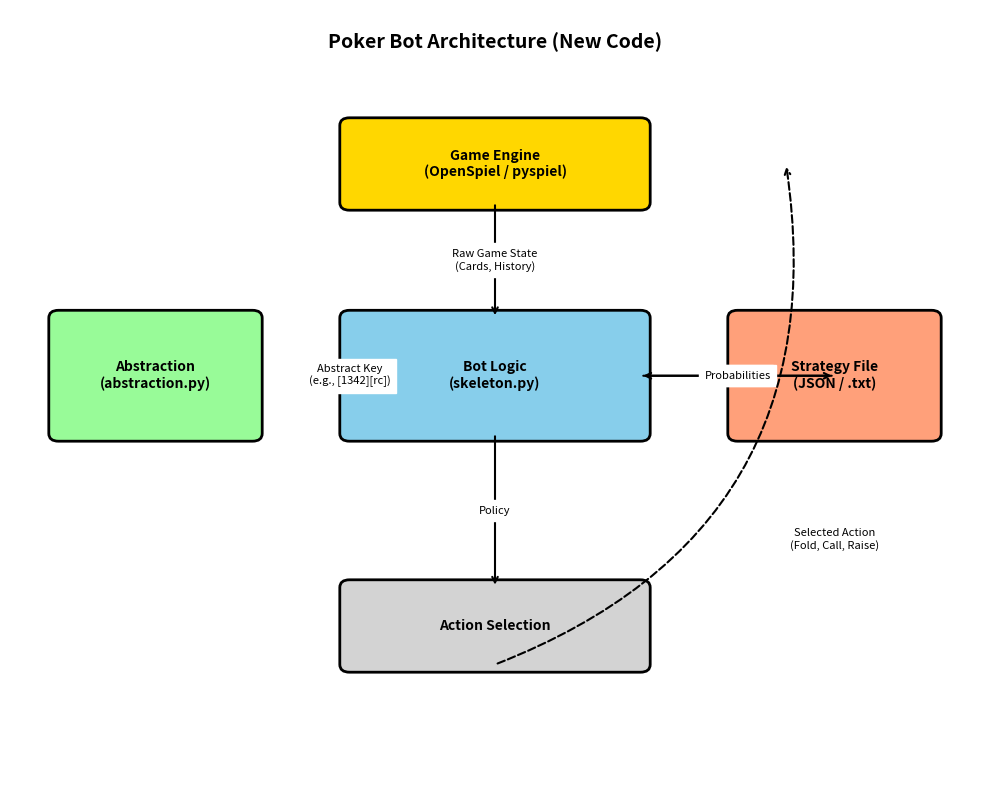

Write Python code to recreate this figure.
import matplotlib.pyplot as plt
import matplotlib.patches as patches

def draw_box(ax, x, y, width, height, text, color='#E0E0E0', edge_color='black'):
    rect = patches.FancyBboxPatch((x, y), width, height, boxstyle="round,pad=0.1", 
                                  linewidth=2, edgecolor=edge_color, facecolor=color)
    ax.add_patch(rect)
    ax.text(x + width/2, y + height/2, text, ha='center', va='center', fontsize=10, fontweight='bold')
    return x + width/2, y + height, x + width/2, y

def draw_arrow(ax, x1, y1, x2, y2, text=""):
    ax.annotate("", xy=(x2, y2), xytext=(x1, y1),
                arrowprops=dict(arrowstyle="->", lw=1.5, color='black'))
    if text:
        mid_x = (x1 + x2) / 2
        mid_y = (y1 + y2) / 2
        ax.text(mid_x, mid_y, text, ha='center', va='center', fontsize=8, backgroundcolor='white')

def main():
    fig, ax = plt.subplots(figsize=(10, 8))
    ax.set_xlim(0, 10)
    ax.set_ylim(0, 10)
    ax.axis('off')
    
    # Title
    ax.text(5, 9.5, "Poker Bot Architecture (New Code)", ha='center', fontsize=14, fontweight='bold')

    # Nodes
    # Game Engine
    ge_top_x, ge_top_y, ge_bot_x, ge_bot_y = draw_box(ax, 3.5, 7.5, 3, 1, "Game Engine\n(OpenSpiel / pyspiel)", color='#FFD700')
    
    # Bot Main Loop
    bot_top_x, bot_top_y, bot_bot_x, bot_bot_y = draw_box(ax, 3.5, 4.5, 3, 1.5, "Bot Logic\n(skeleton.py)", color='#87CEEB')
    
    # Abstraction
    abs_top_x, abs_top_y, abs_bot_x, abs_bot_y = draw_box(ax, 0.5, 4.5, 2, 1.5, "Abstraction\n(abstraction.py)", color='#98FB98')
    
    # Strategy File
    strat_top_x, strat_top_y, strat_bot_x, strat_bot_y = draw_box(ax, 7.5, 4.5, 2, 1.5, "Strategy File\n(JSON / .txt)", color='#FFA07A')

    # Action Space
    act_top_x, act_top_y, act_bot_x, act_bot_y = draw_box(ax, 3.5, 1.5, 3, 1, "Action Selection", color='#D3D3D3')

    # Edges
    
    # Engine -> Bot
    draw_arrow(ax, ge_bot_x, ge_bot_y, bot_top_x, bot_top_y, "Raw Game State\n(Cards, History)")
    
    # Bot <-> Abstraction
    draw_arrow(ax, bot_top_x - 1.5, bot_top_y - 0.75, abs_top_x + 2, abs_top_y - 0.75, "Raw Data")
    draw_arrow(ax, abs_top_x + 2, abs_bot_y + 0.75, bot_top_x - 1.5, bot_bot_y + 0.75, "Abstract Key\n(e.g., [1342][rc])")
    
    # Bot <-> Strategy
    draw_arrow(ax, bot_top_x + 1.5, bot_top_y - 0.75, strat_top_x, strat_top_y - 0.75, "Lookup Key")
    draw_arrow(ax, strat_top_x, strat_bot_y + 0.75, bot_top_x + 1.5, bot_bot_y + 0.75, "Probabilities")
    
    # Bot -> Action
    draw_arrow(ax, bot_bot_x, bot_bot_y, act_top_x, act_top_y, "Policy")
    
    # Action -> Engine
    # Curved arrow for feedback
    ax.annotate("", xy=(ge_top_x + 3, ge_top_y - 0.5), xytext=(act_bot_x, act_bot_y),
                arrowprops=dict(arrowstyle="->", connectionstyle="arc3,rad=0.4", lw=1.5, color='black', linestyle='--'))
    ax.text(8.5, 3, "Selected Action\n(Fold, Call, Raise)", ha='center', fontsize=8, backgroundcolor='white')

    plt.tight_layout()
    plt.savefig('bot_architecture.png', dpi=300)
    print("Architecture diagram saved to bot_architecture.png")

if __name__ == "__main__":
    main()
